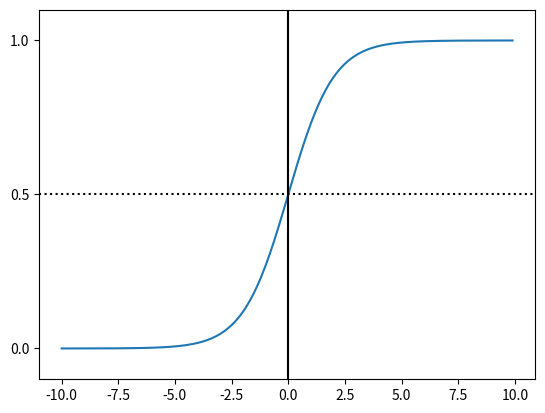

Generate this figure with matplotlib:
import matplotlib.pyplot as plt
import numpy as np
 
def Sigmoid(x):
    return 1.0 / (1.0 + np.exp(-x))
 
x= np.arange(-10, 10, 0.1)
h = Sigmoid(x)            #Sigmoid函数 （tanh(x)函数, relu(x)函数）
plt.plot(x, h)
plt.axvline(0.0, color='k')   #坐标轴上加一条竖直的线（0位置）
plt.axhspan(0.0, 1.0, facecolor='1.0', alpha=1.0, ls='dotted')  
plt.axhline(y=0.5, ls='dotted', color='k') 
plt.yticks([0.0, 0.5, 1.0])  #y轴标度
plt.ylim(-0.1, 1.1)       #y轴范围
plt.show()  